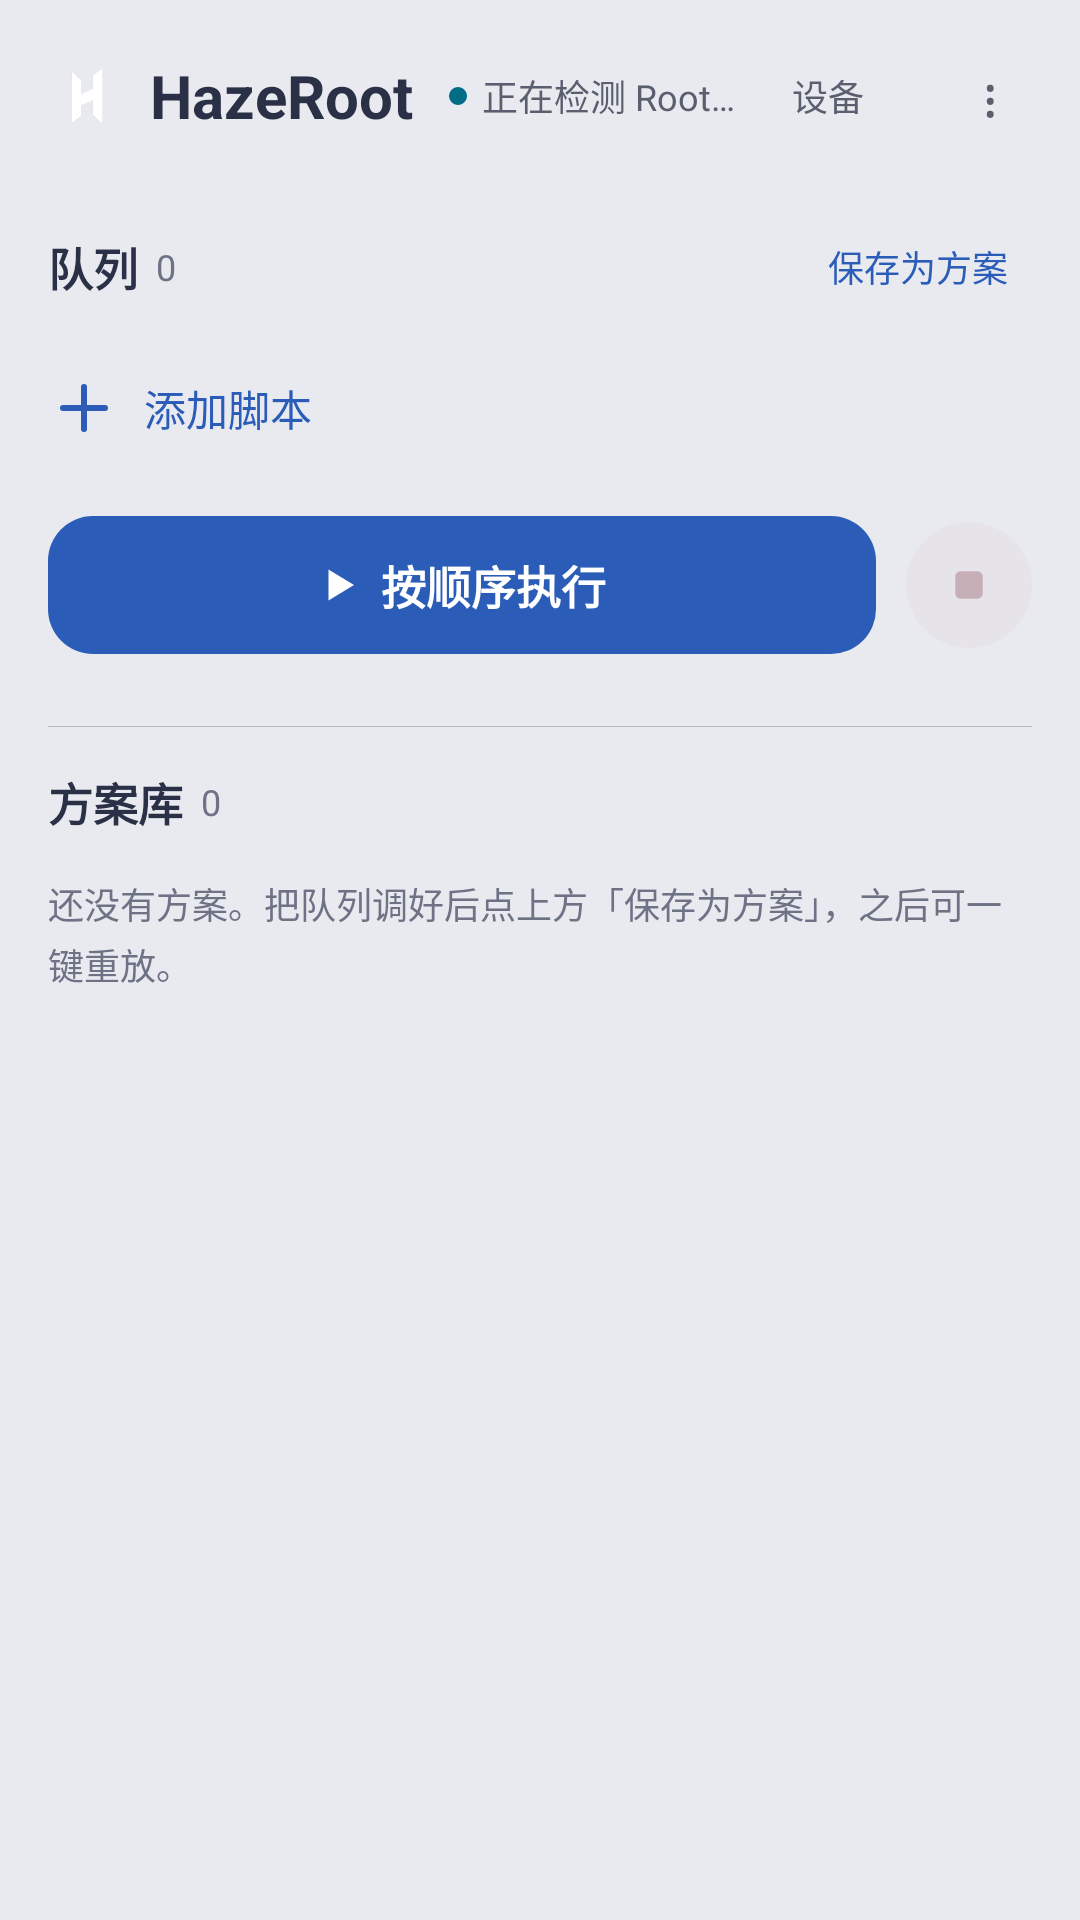

Android layout source for this screen:
<!-- AndroidManifest.xml: application theme Theme.App -->
<!-- res/layout/fragment_queue.xml -->
<?xml version="1.0" encoding="utf-8"?>
<LinearLayout android:orientation="vertical" android:background="@color/bg_page" android:layout_width="fill_parent" android:layout_height="fill_parent"
  xmlns:android="http://schemas.android.com/apk/res/android">

    
    <LinearLayout android:gravity="center_vertical" android:orientation="horizontal" android:paddingLeft="16.0dip" android:paddingTop="10.0dip" android:paddingRight="6.0dip" android:paddingBottom="6.0dip" android:layout_width="fill_parent" android:layout_height="wrap_content">
        <ImageView android:background="@drawable/bg_brand" android:padding="3.0dip" android:layout_width="26.0dip" android:layout_height="26.0dip" android:src="@drawable/ic_brand_h" android:contentDescription="HazeRoot" />
        <TextView android:textSize="20.0sp" android:textStyle="bold" android:textColor="@color/label" android:id="@id/appTitle" android:layout_width="wrap_content" android:layout_height="wrap_content" android:layout_marginLeft="8.0dip" android:text="@string/app_name" />

        <LinearLayout android:gravity="center_vertical" android:orientation="horizontal" android:id="@id/rootBadge" android:background="?selectableItemBackground" android:focusable="true" android:clickable="true" android:layout_width="wrap_content" android:layout_height="28.0dip" android:layout_marginLeft="12.0dip">
            <View android:id="@id/rootDot" android:background="@drawable/dot_running" android:layout_width="6.0dip" android:layout_height="6.0dip" />
            <TextView android:textSize="12.0sp" android:textColor="@color/label_secondary" android:id="@id/rootText" android:layout_width="wrap_content" android:layout_height="wrap_content" android:layout_marginLeft="5.0dip" android:text="@string/root_checking" />
        </LinearLayout>

        <View android:layout_width="0.0dip" android:layout_height="1.0dip" android:layout_weight="1.0" />

        <TextView android:textSize="12.0sp" android:textColor="@color/label_secondary" android:gravity="center" android:id="@id/btnDevice" android:background="?selectableItemBackgroundBorderless" android:paddingLeft="8.0dip" android:paddingRight="8.0dip" android:focusable="true" android:clickable="true" android:layout_width="wrap_content" android:layout_height="40.0dip" android:text="@string/device_title" />
        <TextView android:textSize="18.0sp" android:textColor="@color/label_secondary" android:gravity="center" android:id="@id/btnMore" android:background="?selectableItemBackgroundBorderless" android:focusable="true" android:clickable="true" android:layout_width="44.0dip" android:layout_height="44.0dip" android:layout_marginLeft="12.0dip" android:layout_marginRight="2.0dip" android:text="⋮" />

        
        <TextView android:textSize="14.0sp" android:id="@id/btnGuide" android:visibility="gone" android:layout_width="0.0dip" android:layout_height="0.0dip" android:text="\?" />
        <TextView android:textSize="12.0sp" android:id="@id/btnLang" android:visibility="gone" android:layout_width="0.0dip" android:layout_height="0.0dip" android:text="@string/lang_toggle" />
        <ImageView android:id="@id/btnTheme" android:visibility="gone" android:layout_width="0.0dip" android:layout_height="0.0dip" android:src="@drawable/ic_moon" android:contentDescription="@string/cd_toggle_theme" />
    </LinearLayout>

    <ScrollView android:scrollbars="none" android:layout_width="fill_parent" android:layout_height="0.0dip" android:layout_weight="1.0">
        <LinearLayout android:orientation="vertical" android:paddingBottom="16.0dip" android:layout_width="fill_parent" android:layout_height="wrap_content">

            
            <LinearLayout android:gravity="center_vertical" android:orientation="horizontal" android:id="@id/scriptsHeader" android:paddingLeft="16.0dip" android:paddingTop="14.0dip" android:paddingRight="16.0dip" android:paddingBottom="6.0dip" android:layout_width="fill_parent" android:layout_height="wrap_content">
                <TextView android:textSize="15.0sp" android:textStyle="bold" android:textColor="@color/label" android:layout_width="wrap_content" android:layout_height="wrap_content" android:text="@string/queue_title" />
                <TextView android:textSize="12.0sp" android:textColor="@color/label_tertiary" android:id="@id/countBadge" android:layout_width="wrap_content" android:layout_height="wrap_content" android:layout_marginLeft="6.0dip" android:text="0" />
                <View android:layout_width="0.0dip" android:layout_height="1.0dip" android:layout_weight="1.0" />
                <TextView android:textSize="12.0sp" android:textColor="@color/accent" android:gravity="center" android:id="@id/btnSavePreset" android:background="?selectableItemBackgroundBorderless" android:paddingLeft="8.0dip" android:paddingRight="8.0dip" android:focusable="true" android:clickable="true" android:layout_width="wrap_content" android:layout_height="30.0dip" android:text="@string/save_as_preset" />
            </LinearLayout>

            <TextView android:textSize="12.0sp" android:textColor="@color/label_secondary" android:ellipsize="end" android:id="@id/summaryText" android:paddingLeft="16.0dip" android:paddingRight="16.0dip" android:visibility="gone" android:layout_width="fill_parent" android:layout_height="34.0dip" android:singleLine="true" />

            <LinearLayout android:orientation="vertical" android:id="@id/scriptsBody" android:layout_width="fill_parent" android:layout_height="wrap_content">
                <androidx.recyclerview.widget.RecyclerView android:id="@id/queueList" android:layout_width="fill_parent" android:layout_height="wrap_content" android:overScrollMode="never" android:nestedScrollingEnabled="false" />

                <TextView android:textSize="14.0sp" android:textColor="@color/accent" android:gravity="center_vertical" android:id="@id/btnAdd" android:background="?selectableItemBackground" android:paddingLeft="16.0dip" android:paddingTop="14.0dip" android:paddingBottom="14.0dip" android:focusable="true" android:clickable="true" android:layout_width="fill_parent" android:layout_height="wrap_content" android:text="@string/add_script" android:drawablePadding="8.0dip" android:drawableStart="@drawable/ic_add" />

                <LinearLayout android:gravity="center_horizontal" android:orientation="vertical" android:id="@id/emptyState" android:paddingBottom="8.0dip" android:visibility="gone" android:layout_width="fill_parent" android:layout_height="wrap_content" android:layout_marginTop="8.0dip">
                    <ImageView android:layout_width="36.0dip" android:layout_height="36.0dip" android:src="@drawable/ic_empty" android:contentDescription="@string/cd_empty" />
                    <TextView android:textSize="14.0sp" android:textStyle="bold" android:textColor="@color/label" android:layout_width="wrap_content" android:layout_height="wrap_content" android:layout_marginTop="8.0dip" android:text="@string/empty_title" />
                    <TextView android:textSize="12.0sp" android:textColor="@color/label_secondary" android:gravity="center" android:layout_width="wrap_content" android:layout_height="wrap_content" android:layout_marginTop="2.0dip" android:text="@string/empty_hint" />
                </LinearLayout>
            </LinearLayout>

            
            <LinearLayout android:gravity="center_vertical" android:orientation="horizontal" android:layout_width="fill_parent" android:layout_height="wrap_content" android:layout_marginLeft="16.0dip" android:layout_marginTop="10.0dip" android:layout_marginRight="16.0dip">
                
                <FrameLayout android:id="@id/btnRun" android:background="@drawable/btn_accent_bg" android:clickable="true" android:focusable="true" android:layout_width="0.0dip" android:layout_height="46.0dip" android:layout_weight="1.0">
                    <LinearLayout android:gravity="center" android:orientation="horizontal" android:layout_gravity="center" android:layout_width="wrap_content" android:layout_height="wrap_content">
                        <ImageView android:id="@id/btnRunIcon" android:layout_width="14.0dip" android:layout_height="14.0dip" android:src="@drawable/ic_play_small" android:contentDescription="@null" />
                        <TextView android:id="@id/btnRunLabel" android:textSize="15.0sp" android:textStyle="bold" android:textColor="#FFFFFFFF" android:layout_width="wrap_content" android:layout_height="wrap_content" android:layout_marginLeft="7.0dip" android:text="@string/run_all" />
                    </LinearLayout>
                </FrameLayout>
                <ImageView android:id="@id/btnStop" android:background="@drawable/bg_stop_circle" android:padding="10.0dip" android:layout_width="42.0dip" android:layout_height="42.0dip" android:layout_marginLeft="10.0dip" android:src="@drawable/ic_stop" android:contentDescription="@string/cd_stop" android:alpha="0.35" />
            </LinearLayout>

            
            <View android:background="@color/divider" android:layout_width="fill_parent" android:layout_height="1.0px" android:layout_marginLeft="16.0dip" android:layout_marginRight="16.0dip" android:layout_marginTop="24.0dip" />

            <LinearLayout android:gravity="center_vertical" android:orientation="horizontal" android:paddingLeft="16.0dip" android:paddingTop="14.0dip" android:paddingRight="16.0dip" android:paddingBottom="6.0dip" android:layout_width="fill_parent" android:layout_height="wrap_content">
                <TextView android:textSize="15.0sp" android:textStyle="bold" android:textColor="@color/label" android:layout_width="wrap_content" android:layout_height="wrap_content" android:text="@string/presets_title" />
                <TextView android:textSize="12.0sp" android:textColor="@color/label_tertiary" android:id="@id/presetCount" android:layout_width="wrap_content" android:layout_height="wrap_content" android:layout_marginLeft="6.0dip" android:text="0" />
            </LinearLayout>

            <LinearLayout android:orientation="vertical" android:id="@id/presetList" android:layout_width="fill_parent" android:layout_height="wrap_content" android:layout_marginTop="2.0dip" />

            <TextView android:textSize="12.0sp" android:textColor="@color/label_tertiary" android:lineSpacingExtra="3.0dip" android:id="@+id/presetEmpty" android:paddingLeft="16.0dip" android:paddingTop="6.0dip" android:paddingRight="16.0dip" android:layout_width="fill_parent" android:layout_height="wrap_content" android:text="@string/preset_empty_hint" />

        </LinearLayout>
    </ScrollView>
</LinearLayout>
<!-- resources referenced by this layout -->
<resources>
  <color name="accent">#2A5CB8</color>
  <color name="bg_page">#E8EAF0</color>
  <color name="divider">#B6B9C4</color>
  <color name="label">#2A3147</color>
  <color name="label_secondary">#5A5F70</color>
  <color name="label_tertiary">#6E7285</color>
  <!-- drawable bg_brand (drawable) -->
  <?xml version="1.0" encoding="utf-8"?>
  <shape xmlns:android="http://schemas.android.com/apk/res/android">
      <solid android:color="#00000000" />
  </shape>
  <!-- drawable dot_running (drawable) -->
  <?xml version="1.0" encoding="utf-8"?>
  <shape
    xmlns:android="http://schemas.android.com/apk/res/android">
      <solid android:color="@color/running" />
      <corners android:radius="999.0dip" />
  </shape>
  <!-- drawable ic_add (drawable) -->
  <?xml version="1.0" encoding="utf-8"?>
  <vector android:height="24.0dip" android:width="24.0dip" android:viewportWidth="24.0" android:viewportHeight="24.0"
    xmlns:android="http://schemas.android.com/apk/res/android">
      <path android:pathData="M12,5V19M5,12H19" android:strokeColor="@color/accent" android:strokeWidth="2.0" android:strokeLineCap="round" />
  </vector>
  <!-- drawable ic_empty (drawable) -->
  <?xml version="1.0" encoding="utf-8"?>
  <vector android:height="48.0dip" android:width="48.0dip" android:viewportWidth="24.0" android:viewportHeight="24.0"
    xmlns:android="http://schemas.android.com/apk/res/android">
      <path android:pathData="M12,12m-8.25,0a8.25,8.25 0 1,0 16.5,0a8.25,8.25 0 1,0 -16.5,0" android:strokeColor="@color/label_tertiary" android:strokeWidth="1.4" />
  </vector>
  <!-- drawable ic_moon (drawable) -->
  <?xml version="1.0" encoding="utf-8"?>
  <vector android:height="24.0dip" android:width="24.0dip" android:viewportWidth="24.0" android:viewportHeight="24.0"
    xmlns:android="http://schemas.android.com/apk/res/android">
      <path android:fillColor="@color/label" android:pathData="M21,12.79A9,9 0 1,1 11.21,3A7,7 0 0,0 21,12.79Z" />
  </vector>
  <!-- drawable ic_play_small (drawable) -->
  <?xml version="1.0" encoding="utf-8"?>
  <vector xmlns:android="http://schemas.android.com/apk/res/android"
      android:width="14dp"
      android:height="14dp"
      android:viewportWidth="14"
      android:viewportHeight="14">
      <path
          android:fillColor="#FFFFFFFF"
          android:pathData="M3.5,1.8 L12,7 L3.5,12.2 Z" />
  </vector>
  <!-- drawable ic_stop (drawable) -->
  <?xml version="1.0" encoding="utf-8"?>
  <vector android:height="24.0dip" android:width="24.0dip" android:viewportWidth="24.0" android:viewportHeight="24.0"
    xmlns:android="http://schemas.android.com/apk/res/android">
      <path android:fillColor="@color/error_text" android:pathData="M9,7H15C16.1,7 17,7.9 17,9V15C17,16.1 16.1,17 15,17H9C7.9,17 7,16.1 7,15V9C7,7.9 7.9,7 9,7Z" />
  </vector>
  <string name="add_script">添加脚本</string>
  <string name="app_name">HazeRoot</string>
  <string name="cd_empty">暂无脚本</string>
  <string name="cd_stop">停止队列</string>
  <string name="cd_toggle_theme">切换日夜主题</string>
  <string name="device_title">设备</string>
  <string name="empty_hint">添加一个脚本路径，开始构建执行队列</string>
  <string name="empty_title">暂无脚本</string>
  <string name="lang_toggle">中/EN</string>
  <string name="preset_empty_hint">还没有方案。把队列调好后点上方「保存为方案」，之后可一键重放。</string>
  <string name="presets_title">方案库</string>
  <string name="queue_title">队列</string>
  <string name="root_checking">正在检测 Root…</string>
  <string name="run_all">按顺序执行</string>
  <string name="save_as_preset">保存为方案</string>
  <color name="error_tint_pressed">#33BD4040</color>
  <color name="error_tint10">#1ABD4040</color>
  <color name="bg_soft">#D2D5DE</color>
  <color name="accent_pressed">#1E4489</color>
  <color name="running">#006C86</color>
  <color name="error_text">#8C4351</color>
  <style name="Theme.AppCompat.DayNight.NoActionBar" parent="@style/Theme.AppCompat.NoActionBar" />
</resources>
